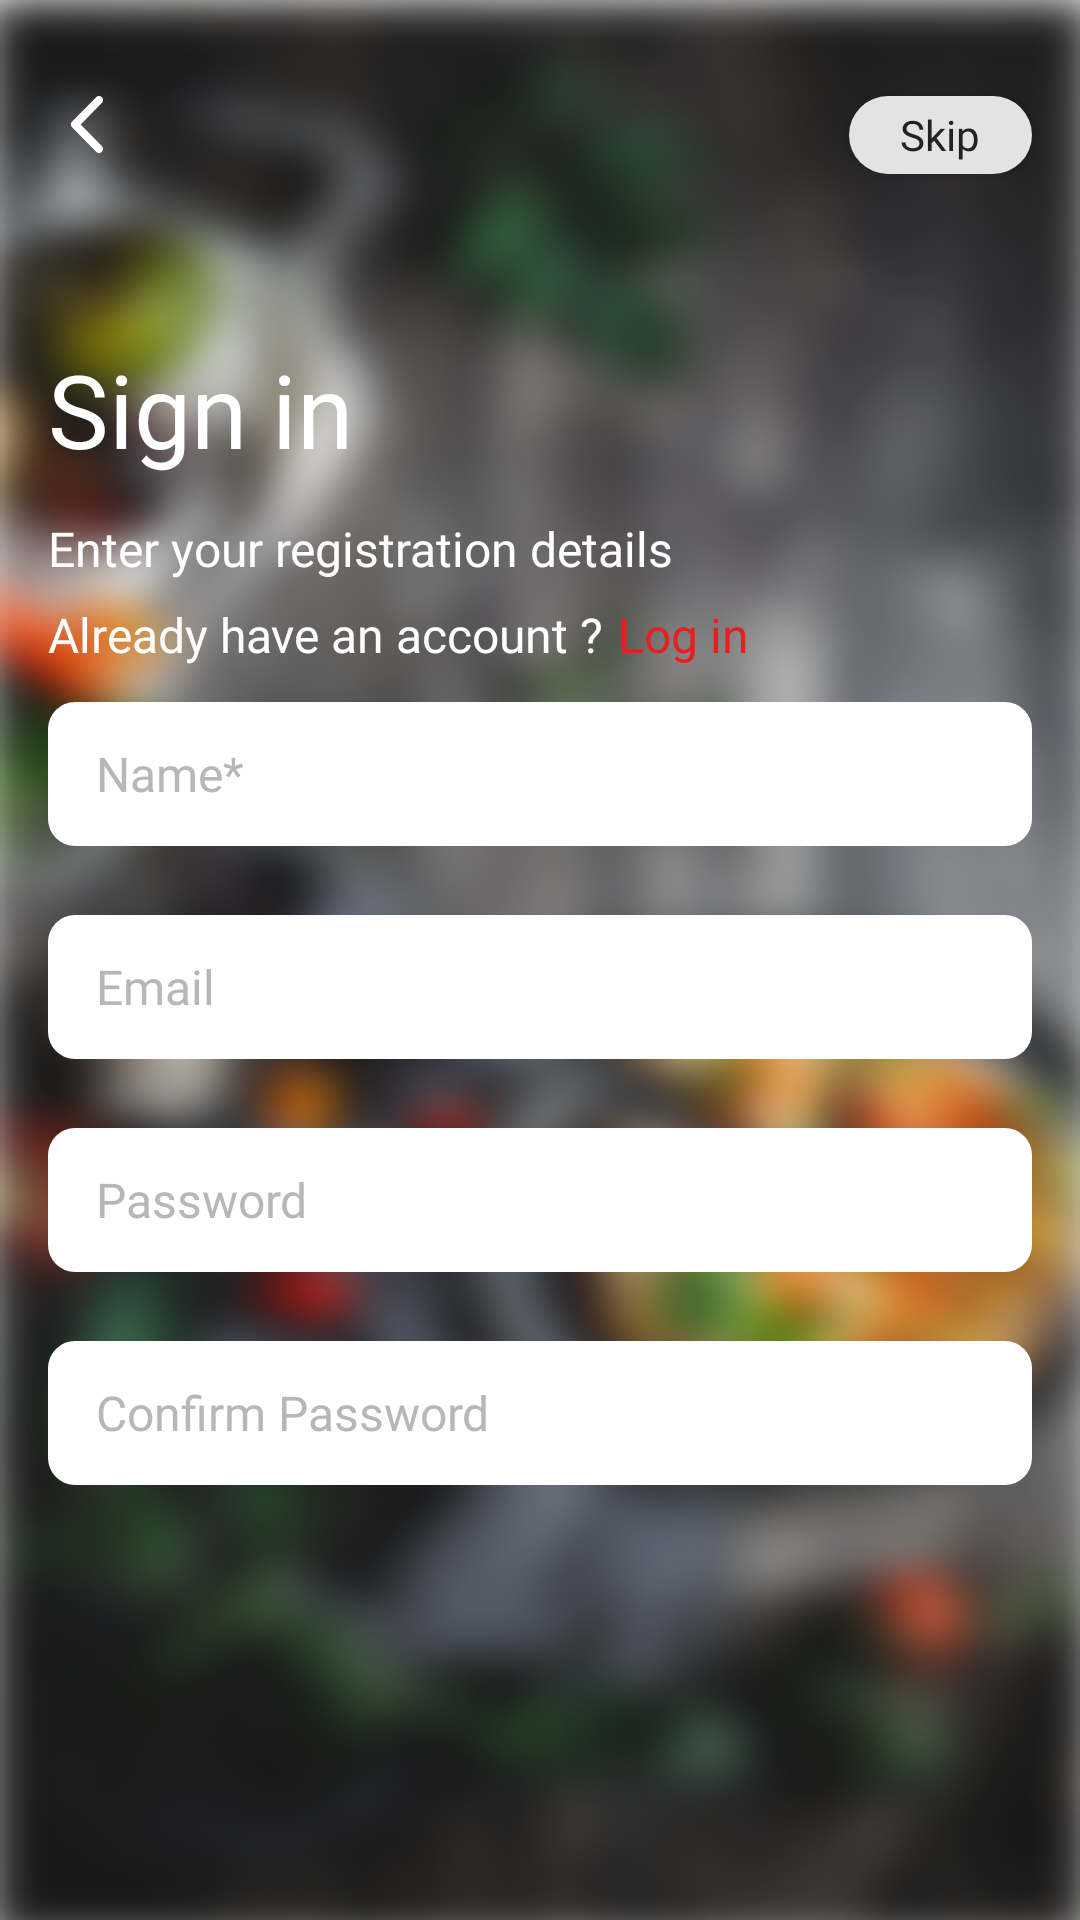

This screen was rendered from an Android layout file. Write that file and the resources it references.
<!-- AndroidManifest.xml: application theme Theme.MunchMagicRestaurant -->
<!-- res/layout/fragment_sign_up.xml -->
<?xml version="1.0" encoding="utf-8"?>
<layout xmlns:android="http://schemas.android.com/apk/res/android"
    xmlns:app="http://schemas.android.com/apk/res-auto"
    xmlns:tools="http://schemas.android.com/tools">

    <androidx.core.widget.NestedScrollView
        android:id="@+id/main"
        android:layout_width="match_parent"
        android:layout_height="match_parent"
        android:fillViewport="true"
        android:background="@drawable/login_signup_bg"
        tools:context=".view.ui.auth.SignUpFragment">

        <androidx.constraintlayout.widget.ConstraintLayout
            android:layout_width="match_parent"
            android:layout_height="match_parent">

            <ImageView
                android:id="@+id/signUpBtnBack"
                android:layout_width="wrap_content"
                android:layout_height="wrap_content"
                android:layout_marginStart="23.6dp"
                android:layout_marginTop="32dp"
                android:src="@drawable/ic_arrow_back"
                app:layout_constraintBottom_toBottomOf="parent"
                app:layout_constraintEnd_toEndOf="parent"
                app:layout_constraintHorizontal_bias="0.0"
                app:layout_constraintStart_toStartOf="parent"
                app:layout_constraintTop_toTopOf="parent"
                app:layout_constraintVertical_bias="0.0" />

            <Button
                android:id="@+id/btn_skip"
                android:layout_width="61dp"
                android:layout_height="26dp"
                android:layout_marginStart="23.6dp"
                android:layout_marginTop="32dp"
                android:layout_marginEnd="16dp"
                android:text="@string/btn_skip"
                android:fontFamily="@font/proxima_nova_medium"
                android:textColor="@color/colorSkipTxt"
                android:background="@drawable/button_welcome_page_skip"
                android:textAllCaps="false"
                app:layout_constraintBottom_toBottomOf="parent"
                app:layout_constraintEnd_toEndOf="parent"
                app:layout_constraintHorizontal_bias="0.0"
                app:layout_constraintTop_toTopOf="parent"
                app:layout_constraintVertical_bias="0.0" />

            <TextView
                android:id="@+id/textView1"
                android:layout_width="wrap_content"
                android:layout_height="wrap_content"
                android:layout_marginTop="62.5dp"
                android:layout_marginStart="16dp"
                android:fontFamily="@font/worksans_medium"
                android:lineHeight="42sp"
                android:text="@string/txt_sign_in"
                android:textColor="@color/colorWhite"
                android:textSize="34sp"
                app:layout_constraintBottom_toBottomOf="parent"
                app:layout_constraintStart_toStartOf="parent"
                app:layout_constraintTop_toBottomOf="@+id/signUpBtnBack"
                app:layout_constraintVertical_bias="0.0" />

            <TextView
                android:id="@+id/textView2"
                android:layout_width="wrap_content"
                android:layout_height="wrap_content"
                android:layout_marginTop="13dp"
                android:layout_marginStart="16dp"
                android:fontFamily="@font/worksans_medium"
                android:lineHeight="42sp"
                android:text="@string/txt_reg_details"
                android:textColor="@color/colorWhite"
                android:textSize="16sp"
                app:layout_constraintBottom_toBottomOf="parent"
                app:layout_constraintStart_toStartOf="parent"
                app:layout_constraintTop_toBottomOf="@+id/textView1"
                app:layout_constraintVertical_bias="0.0" />

            <RelativeLayout
                android:id="@+id/relativeLayout2"
                android:layout_width="wrap_content"
                android:layout_height="wrap_content"
                android:layout_marginTop="7dp"
                android:layout_marginStart="16dp"
                android:layout_marginEnd="16dp"
                app:layout_constraintBottom_toBottomOf="parent"
                app:layout_constraintStart_toStartOf="parent"
                app:layout_constraintTop_toBottomOf="@+id/textView2"
                app:layout_constraintVertical_bias="0.0">

                <TextView
                    android:id="@+id/alreadyHaveAccount"
                    android:layout_width="wrap_content"
                    android:layout_height="wrap_content"
                    android:layout_marginTop="0dp"
                    android:lineHeight="30sp"
                    android:text="@string/txt_have_an_account"
                    android:textColor="@color/colorWhite"
                    android:textSize="16sp"
                    android:fontFamily="@font/worksans_medium"
                    app:layout_constraintBottom_toBottomOf="parent"
                    app:layout_constraintEnd_toEndOf="parent"
                    app:layout_constraintStart_toStartOf="parent"
                    app:layout_constraintVertical_bias="0.0" />

                <TextView
                    android:id="@+id/btnLogin"
                    android:layout_width="wrap_content"
                    android:layout_height="wrap_content"
                    android:layout_marginStart="5dp"
                    android:lineHeight="30sp"
                    android:text="@string/txt_log_in"
                    android:textColor="@color/colorPrimary"
                    android:textSize="16sp"
                    android:fontFamily="@font/worksans_medium"
                    android:layout_toEndOf="@+id/alreadyHaveAccount"
                    app:layout_constraintVertical_bias="0.0"
                    android:clickable="true"
                    android:focusable="true" />

            </RelativeLayout>

            <EditText
                android:id="@+id/edt_name"
                android:layout_width="0dp"
                android:layout_height="48dp"
                android:layout_marginTop="11.5dp"
                android:layout_marginStart="16dp"
                android:layout_marginEnd="16dp"
                android:background="@drawable/edit_text_login_signup_bg"
                android:hint="@string/hint_name"
                android:textColorHint="@color/colorGrey"
                android:textColor="@color/colorBlack"
                android:fontFamily="@font/worksans_medium"
                android:textSize="16sp"
                android:imeOptions="actionNext"
                android:inputType="textPersonName"
                android:maxLines="1"
                android:paddingStart="16dp"
                android:paddingEnd="16dp"
                app:layout_constraintEnd_toEndOf="parent"
                app:layout_constraintStart_toStartOf="parent"
                app:layout_constraintTop_toBottomOf="@+id/relativeLayout2"
                android:text="" />


            <EditText
                android:id="@+id/edt_email"
                android:layout_width="0dp"
                android:layout_height="48dp"
                android:layout_marginTop="23dp"
                android:layout_marginStart="16dp"
                android:layout_marginEnd="16dp"
                android:background="@drawable/edit_text_login_signup_bg"
                android:hint="@string/hint_email"
                android:textColorHint="@color/colorGrey"
                android:textColor="@color/colorBlack"
                android:fontFamily="@font/worksans_medium"
                android:textSize="16sp"
                android:imeOptions="actionNext"
                android:inputType="textEmailAddress"
                android:maxLines="1"
                android:paddingStart="16dp"
                android:paddingEnd="16dp"
                app:layout_constraintEnd_toEndOf="parent"
                app:layout_constraintStart_toStartOf="parent"
                app:layout_constraintTop_toBottomOf="@+id/edt_name"
                android:text="" />

            <EditText
                android:id="@+id/edt_password"
                android:layout_width="0dp"
                android:layout_height="48dp"
                android:layout_marginTop="23dp"
                android:layout_marginStart="16dp"
                android:layout_marginEnd="16dp"
                android:background="@drawable/edit_text_login_signup_bg"
                android:hint="@string/hint_password"
                android:textColorHint="@color/colorGrey"
                android:textColor="@color/colorBlack"
                android:fontFamily="@font/worksans_medium"
                android:textSize="16sp"
                android:imeOptions="actionNext"
                android:inputType="textPassword"
                android:maxLines="1"
                android:paddingStart="16dp"
                android:paddingEnd="16dp"
                app:layout_constraintEnd_toEndOf="parent"
                app:layout_constraintStart_toStartOf="parent"
                app:layout_constraintTop_toBottomOf="@+id/edt_email"
                android:text="" />

            <EditText
                android:id="@+id/edt_confirm_password"
                android:layout_width="0dp"
                android:layout_height="48dp"
                android:layout_marginTop="23dp"
                android:layout_marginStart="16dp"
                android:layout_marginEnd="16dp"
                android:background="@drawable/edit_text_login_signup_bg"
                android:hint="@string/hint_confirm_password"
                android:textColorHint="@color/colorGrey"
                android:textColor="@color/colorBlack"
                android:fontFamily="@font/worksans_medium"
                android:textSize="16sp"
                android:imeOptions="actionNext"
                android:inputType="textPassword"
                android:maxLines="1"
                android:paddingStart="16dp"
                android:paddingEnd="16dp"
                app:layout_constraintEnd_toEndOf="parent"
                app:layout_constraintStart_toStartOf="parent"
                app:layout_constraintTop_toBottomOf="@+id/edt_password"
                android:text="" />



            <Button
                android:id="@+id/btnCreateAccount"
                android:layout_width="0dp"
                android:layout_height="48dp"
                android:layout_marginStart="16dp"
                android:layout_marginTop="150dp"
                android:layout_marginBottom="27.4dp"
                android:layout_marginEnd="16dp"
                android:background="@drawable/button_welcome_page_login"
                android:text="@string/btn_create_account"
                android:fontFamily="@font/worksans_medium"
                android:textAllCaps="false"
                android:textSize="16sp"
                app:layout_constraintBottom_toBottomOf="parent"
                app:layout_constraintEnd_toEndOf="parent"
                app:layout_constraintStart_toStartOf="parent"
                app:layout_constraintTop_toBottomOf="@+id/edt_confirm_password"
                app:layout_constraintVertical_bias="0.0" />




        </androidx.constraintlayout.widget.ConstraintLayout>
    </androidx.core.widget.NestedScrollView>
</layout>
<!-- resources referenced by this layout -->
<resources>
  <color name="colorBlack">#FF000000</color>
  <color name="colorGrey">#FFB7B7B7</color>
  <color name="colorPrimary">#FFE42021</color>
  <color name="colorSkipTxt">#FF222222</color>
  <color name="colorWhite">#FFFFFF</color>
  <!-- drawable button_welcome_page_skip (drawable) -->
  <?xml version="1.0" encoding="utf-8"?>
  <selector xmlns:android="http://schemas.android.com/apk/res/android">
      <item>
          <shape xmlns:android="http://schemas.android.com/apk/res/android"
              android:shape="rectangle">
              <solid android:color="@color/colorBtnSkip" />
              <corners android:radius="13dp" />
          </shape>
      </item>
  </selector>
  <!-- drawable edit_text_login_signup_bg (drawable) -->
  <?xml version="1.0" encoding="utf-8"?>
  <layer-list xmlns:android="http://schemas.android.com/apk/res/android">
  
      <item
          android:left="0dp"
          android:right="0dp"
          android:top="0dp"
          android:bottom="0dp">
  
          <shape android:shape="rectangle">
              <solid android:color="@android:color/white"/>
              <corners android:radius="9dp" />
          </shape>
      </item>
  </layer-list>
  <!-- drawable ic_arrow_back (drawable) -->
  <?xml version="1.0" encoding="utf-8"?>
  <vector xmlns:android="http://schemas.android.com/apk/res/android"
      android:viewportWidth="10.828"
      android:viewportHeight="18.939"
      android:width="10.828dp"
      android:height="18.939dp">
      <group
          android:translateX="-11.251"
          android:translateY="-6.194">
          <path
              android:pathData="M14.515 15.661L21.681 8.5a1.354 1.354 0 0 0 -1.917 -1.911L11.645 14.7a1.351 1.351 0 0 0 -0.039 1.866l8.153 8.17a1.354 1.354 0 0 0 1.917 -1.911z"
              android:fillColor="#FFFFFF" />
      </group>
  </vector>
  <!-- drawable login_signup_bg: png bitmap (drawable, 293472 bytes) -->
  <string name="btn_create_account">Create an account</string>
  <string name="btn_skip">Skip</string>
  <string name="hint_confirm_password">Confirm Password</string>
  <string name="hint_email">Email</string>
  <string name="hint_name">Name*</string>
  <string name="hint_password">Password</string>
  <string name="txt_have_an_account">Already have an account ?</string>
  <string name="txt_log_in">Log in</string>
  <string name="txt_reg_details">Enter your registration details</string>
  <string name="txt_sign_in">Sign in</string>
  <style name="Theme.MunchMagicRestaurant" parent="Theme.MaterialComponents.DayNight.NoActionBar">
          
          <item name="colorPrimary">@color/colorPrimary</item>
          <item name="colorPrimaryVariant">@color/colorBlack</item>
          <item name="colorOnPrimary">@color/colorWhite</item>
          
          <item name="colorSecondary">@color/colorPrimary</item>
          <item name="colorSecondaryVariant">@color/colorWhite</item>
          <item name="colorOnSecondary">@color/colorBlack</item>
          <item name="colorPrimaryDark">@color/colorWhite</item>
          
          <item name="android:statusBarColor">@color/colorWhite</item>
          
      </style>
  <color name="colorBtnSkip">#FFE4E3E3</color>
</resources>
